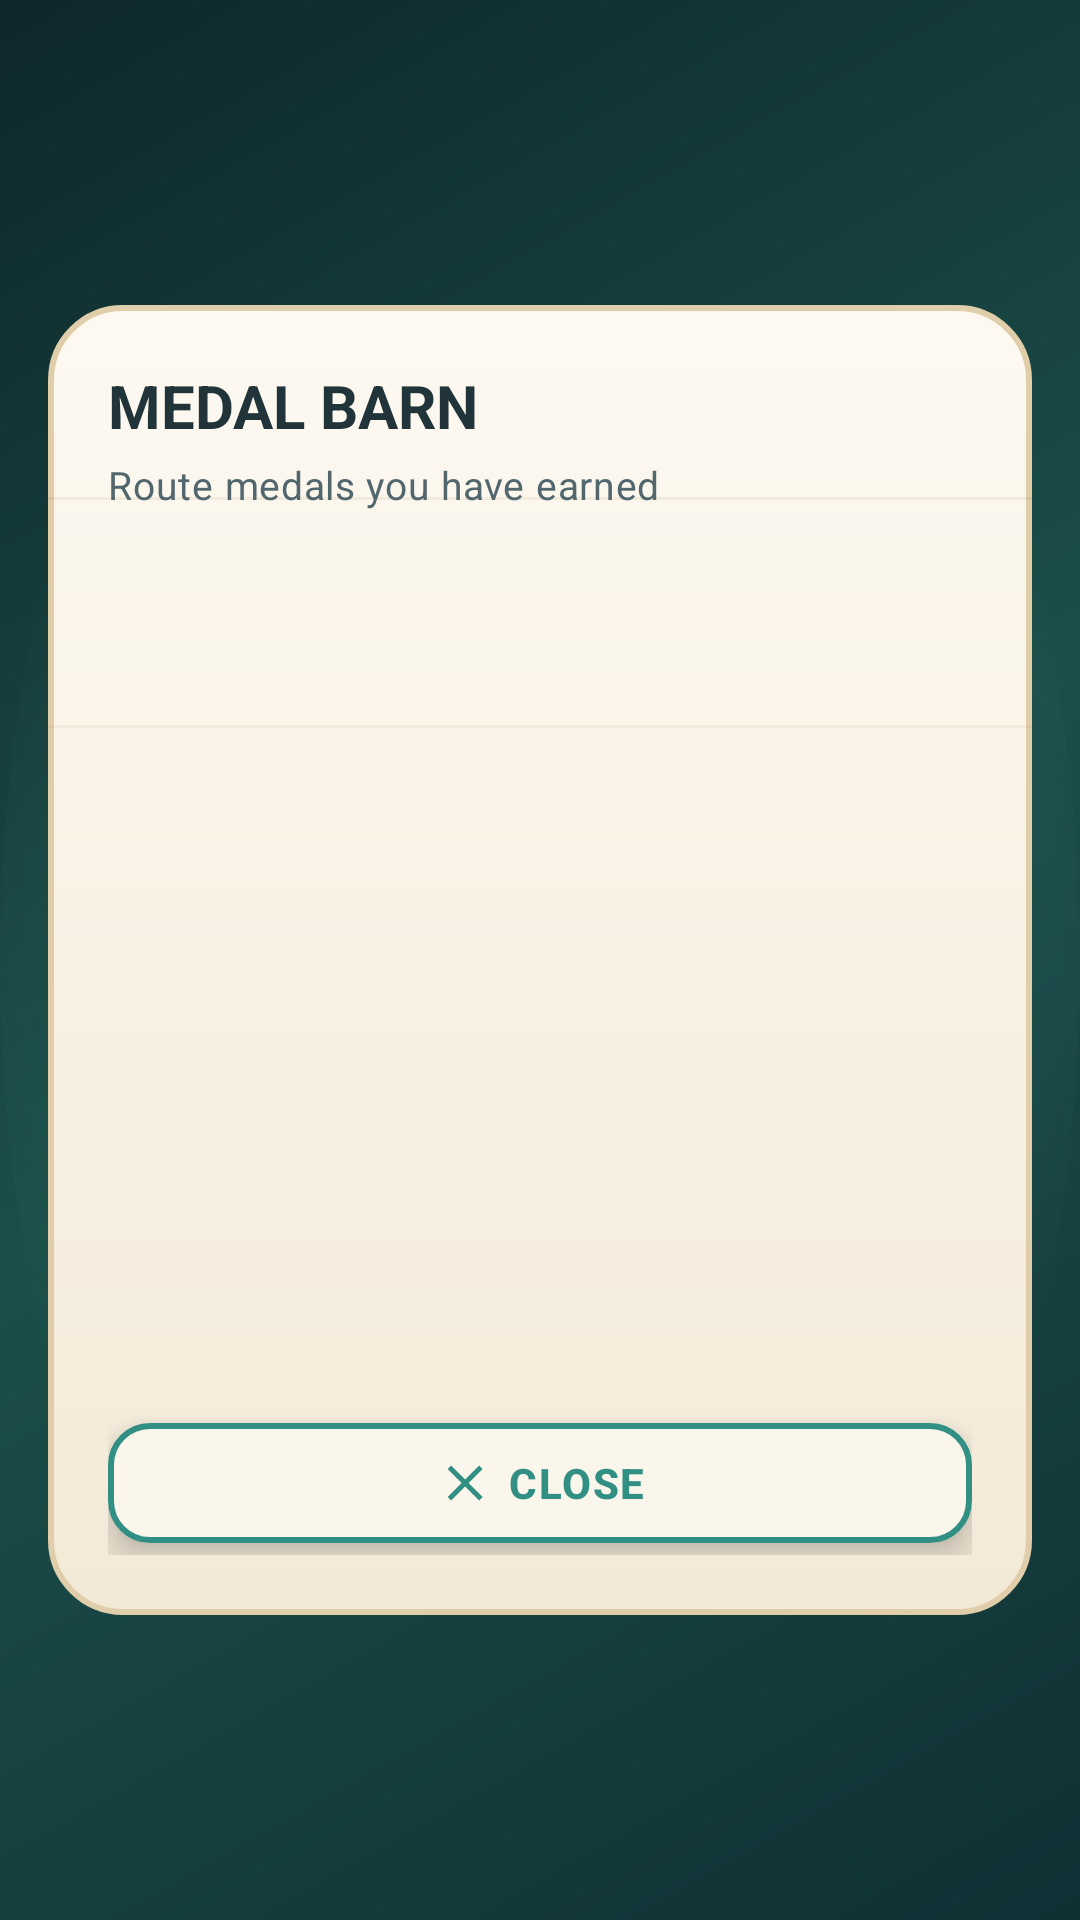

The Android layout XML behind this screen, and the referenced resources:
<!-- AndroidManifest.xml: application theme Theme.FarmFeatherBridge -->
<!-- res/layout/dialog_medal_barn.xml -->
<?xml version="1.0" encoding="utf-8"?>
<RelativeLayout xmlns:android="http://schemas.android.com/apk/res/android"
    xmlns:app="http://schemas.android.com/apk/res-auto"
    android:layout_width="match_parent"
    android:layout_height="wrap_content"
    android:padding="@dimen/space_l">

    <LinearLayout
        android:id="@+id/panelMedalBarn"
        android:layout_width="match_parent"
        android:layout_height="wrap_content"
        android:layout_centerInParent="true"
        android:background="@drawable/shape_dialog_panel"
        android:orientation="vertical"
        android:padding="@dimen/dialog_padding">

        <TextView
            android:id="@+id/txtMedalBarnTitle"
            android:layout_width="match_parent"
            android:layout_height="wrap_content"
            android:text="@string/medal_barn_title"
            android:textAppearance="@style/TextAppearance.App.Title" />

        <TextView
            android:id="@+id/txtMedalBarnSubtitle"
            android:layout_width="match_parent"
            android:layout_height="wrap_content"
            android:layout_marginTop="@dimen/space_xs"
            android:text="@string/medal_barn_subtitle"
            android:textAppearance="@style/TextAppearance.App.Small" />

        <FrameLayout
            android:layout_width="match_parent"
            android:layout_height="@dimen/dialog_list_height"
            android:layout_marginTop="@dimen/space_m">

            <androidx.recyclerview.widget.RecyclerView
                android:id="@+id/listMedals"
                android:layout_width="match_parent"
                android:layout_height="match_parent"
                android:clipToPadding="false"
                android:scrollbars="none" />

            <LinearLayout
                android:id="@+id/emptyMedalBarn"
                android:layout_width="match_parent"
                android:layout_height="match_parent"
                android:gravity="center"
                android:orientation="vertical"
                android:visibility="gone">

                <ImageView
                    android:id="@+id/imgEmptyMedal"
                    android:layout_width="@dimen/medal_sprite_size"
                    android:layout_height="@dimen/medal_sprite_size"
                    android:alpha="0.3"
                    android:contentDescription="@string/cd_medal"
                    android:scaleType="fitCenter"
                    android:src="@drawable/sprite_medal_gold" />

                <TextView
                    android:id="@+id/txtEmptyMedal"
                    android:layout_width="wrap_content"
                    android:layout_height="wrap_content"
                    android:layout_marginTop="@dimen/space_m"
                    android:gravity="center"
                    android:text="@string/medal_barn_empty"
                    android:textAppearance="@style/TextAppearance.App.Small" />

            </LinearLayout>

        </FrameLayout>

        <com.google.android.material.button.MaterialButton
            android:id="@+id/btnCloseMedalBarn"
            style="@style/Widget.App.Button.Secondary"
            android:layout_width="match_parent"
            android:layout_height="@dimen/button_secondary_height"
            android:layout_marginTop="@dimen/space_l"
            android:text="@string/action_close"
            app:icon="@drawable/ic_close" />

    </LinearLayout>

</RelativeLayout>
<!-- resources referenced by this layout -->
<resources>
  <dimen name="button_secondary_height">48dp</dimen>
  <dimen name="dialog_list_height">272dp</dimen>
  <dimen name="dialog_padding">20dp</dimen>
  <dimen name="medal_sprite_size">88dp</dimen>
  <dimen name="space_l">16dp</dimen>
  <dimen name="space_m">12dp</dimen>
  <dimen name="space_xs">4dp</dimen>
  <!-- drawable ic_close (drawable) -->
  <?xml version="1.0" encoding="utf-8"?>
  <vector xmlns:android="http://schemas.android.com/apk/res/android"
      android:width="24dp"
      android:height="24dp"
      android:viewportWidth="24"
      android:viewportHeight="24">
      <path
          android:fillColor="#FFFFFFFF"
          android:pathData="M19,6.4L17.6,5L12,10.6L6.4,5L5,6.4L10.6,12L5,17.6L6.4,19L12,13.4L17.6,19L19,17.6L13.4,12Z" />
  </vector>
  <string name="action_close">CLOSE</string>
  <string name="cd_medal">Route medal</string>
  <string name="medal_barn_empty">No medals yet — the barn is waiting</string>
  <string name="medal_barn_subtitle">Route medals you have earned</string>
  <string name="medal_barn_title">MEDAL BARN</string>
  <style name="TextAppearance.App.Small" parent="TextAppearance.Material3.BodyMedium">
          <item name="android:textSize">@dimen/text_small</item>
          <item name="android:textColor">@color/farm_text_muted</item>
      </style>
  <style name="TextAppearance.App.Title" parent="TextAppearance.Material3.TitleLarge">
          <item name="android:textSize">@dimen/text_title</item>
          <item name="android:textStyle">bold</item>
          <item name="android:textColor">@color/farm_text</item>
      </style>
  <color name="farm_surface_stroke">#E0CDA9</color>
  <dimen name="text_small">13sp</dimen>
  <color name="farm_text_muted">#52666D</color>
  <dimen name="text_title">20sp</dimen>
  <color name="farm_text">#21343A</color>
  <color name="farm_accent">#328F84</color>
  <color name="farm_surface">#FBF6EC</color>
  <color name="farm_accent_light">#5CB8AC</color>
  <color name="farm_primary">#D96B3B</color>
  <color name="farm_text_inverse">#FBF6EC</color>
  <color name="farm_secondary">#EAC65A</color>
  <color name="farm_bg_deep">#D7EDE9</color>
  <color name="farm_danger">#C2452F</color>
  <color name="farm_bg">#EAF8F6</color>
  <style name="Widget.App.Button.Primary" parent="Widget.Material3.Button">
          <item name="android:minHeight">@dimen/button_game_height</item>
          <item name="android:textSize">16sp</item>
          <item name="android:textStyle">bold</item>
          <item name="android:letterSpacing">0.05</item>
          <item name="android:textColor">@color/farm_text_inverse</item>
          <item name="android:elevation">8dp</item>
          <item name="backgroundTint">@color/farm_primary</item>
          <item name="cornerRadius">18dp</item>
          <item name="rippleColor">@color/farm_ripple_light</item>
          <item name="iconSize">24dp</item>
          <item name="iconGravity">textStart</item>
          <item name="iconPadding">10dp</item>
          <item name="iconTint">@color/farm_text_inverse</item>
      </style>
  <color name="farm_dusk_mid">#1B4F4A</color>
  <color name="farm_dusk_deep">#0E272B</color>
  <color name="farm_dusk_top">#103034</color>
  <dimen name="button_game_height">56dp</dimen>
  <color name="farm_ripple_light">#33FBF6EC</color>
</resources>
